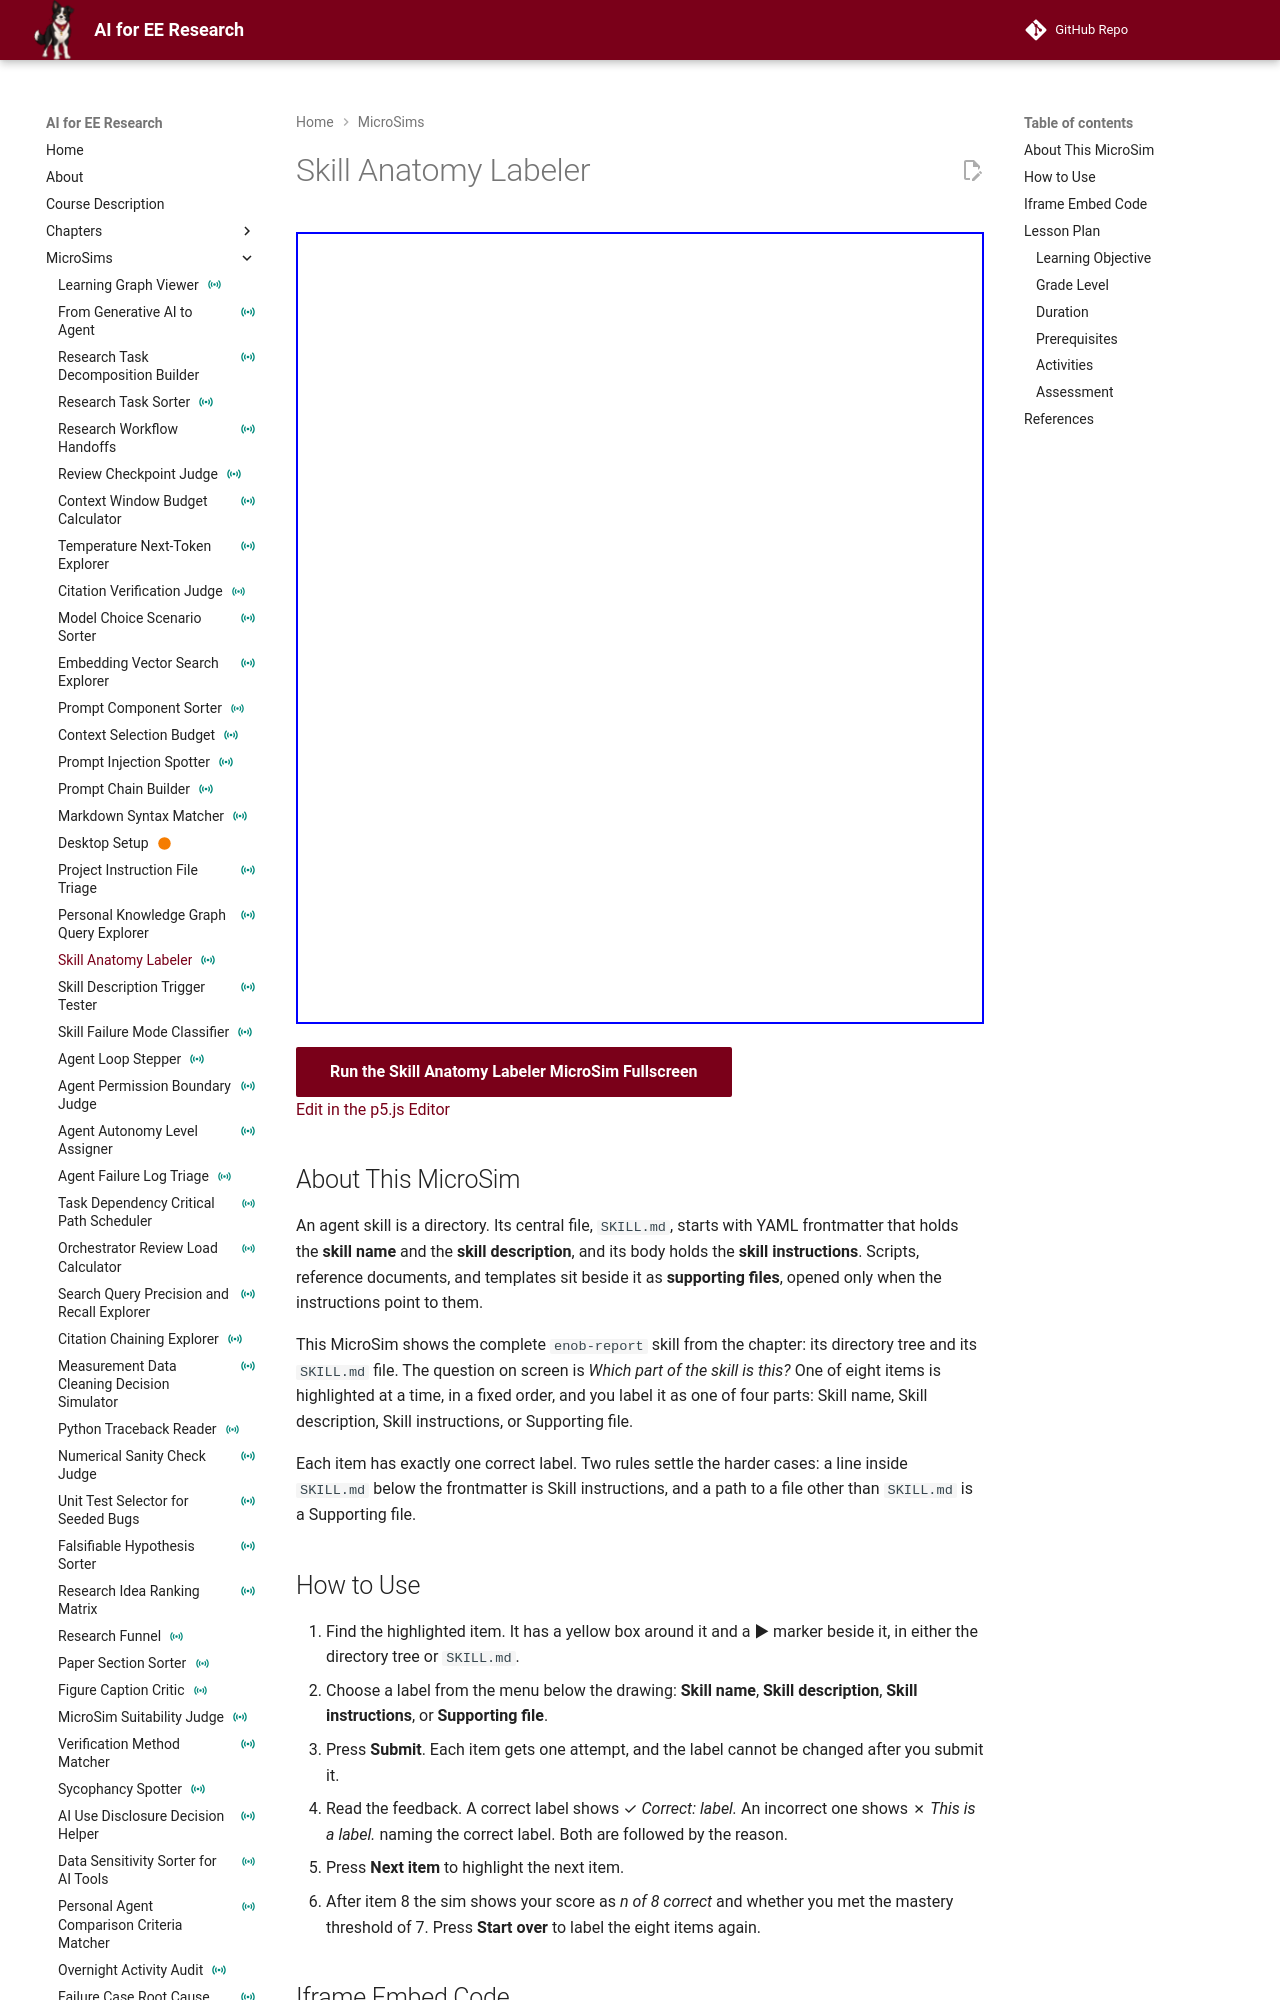

repository: dmccreary/ai-for-ee-research · page: sims/skill-anatomy-labeler/index.html · generator: mkdocs

---
title: "Skill Anatomy Labeler"
description: "Interactive p5.js MicroSim in which learners identify eight lines and files of the enob-report agent skill as the skill name, the skill description, skill instructions, or a supporting file."
image: /sims/skill-anatomy-labeler/skill-anatomy-labeler.png
og:image: /sims/skill-anatomy-labeler/skill-anatomy-labeler.png
social:
   cards: false
quality_score: 0
status: instrumented
---

# Skill Anatomy Labeler

<iframe src="main.html" height="792px" width="100%" scrolling="no"></iframe>

[Run the Skill Anatomy Labeler MicroSim Fullscreen](./main.html){ .md-button .md-button--primary }
<br/>
[Edit in the p5.js Editor](https://editor.p5js.org/)

## About This MicroSim

An agent skill is a directory. Its central file, `SKILL.md`, starts with YAML frontmatter that holds the **skill name** and the **skill description**, and its body holds the **skill instructions**. Scripts, reference documents, and templates sit beside it as **supporting files**, opened only when the instructions point to them.

This MicroSim shows the complete `enob-report` skill from the chapter: its directory tree and its `SKILL.md` file. The question on screen is *Which part of the skill is this?* One of eight items is highlighted at a time, in a fixed order, and you label it as one of four parts: Skill name, Skill description, Skill instructions, or Supporting file.

Each item has exactly one correct label. Two rules settle the harder cases: a line inside `SKILL.md` below the frontmatter is Skill instructions, and a path to a file other than `SKILL.md` is a Supporting file.

## How to Use

1. Find the highlighted item. It has a yellow box around it and a ▶ marker beside it, in either the directory tree or `SKILL.md`.
2. Choose a label from the menu below the drawing: **Skill name**, **Skill description**, **Skill instructions**, or **Supporting file**.
3. Press **Submit**. Each item gets one attempt, and the label cannot be changed after you submit it.
4. Read the feedback. A correct label shows ✓ *Correct: label.* An incorrect one shows ✗ *This is a label.* naming the correct label. Both are followed by the reason.
5. Press **Next item** to highlight the next item.
6. After item 8 the sim shows your score as *n of 8 correct* and whether you met the mastery threshold of 7. Press **Start over** to label the eight items again.
